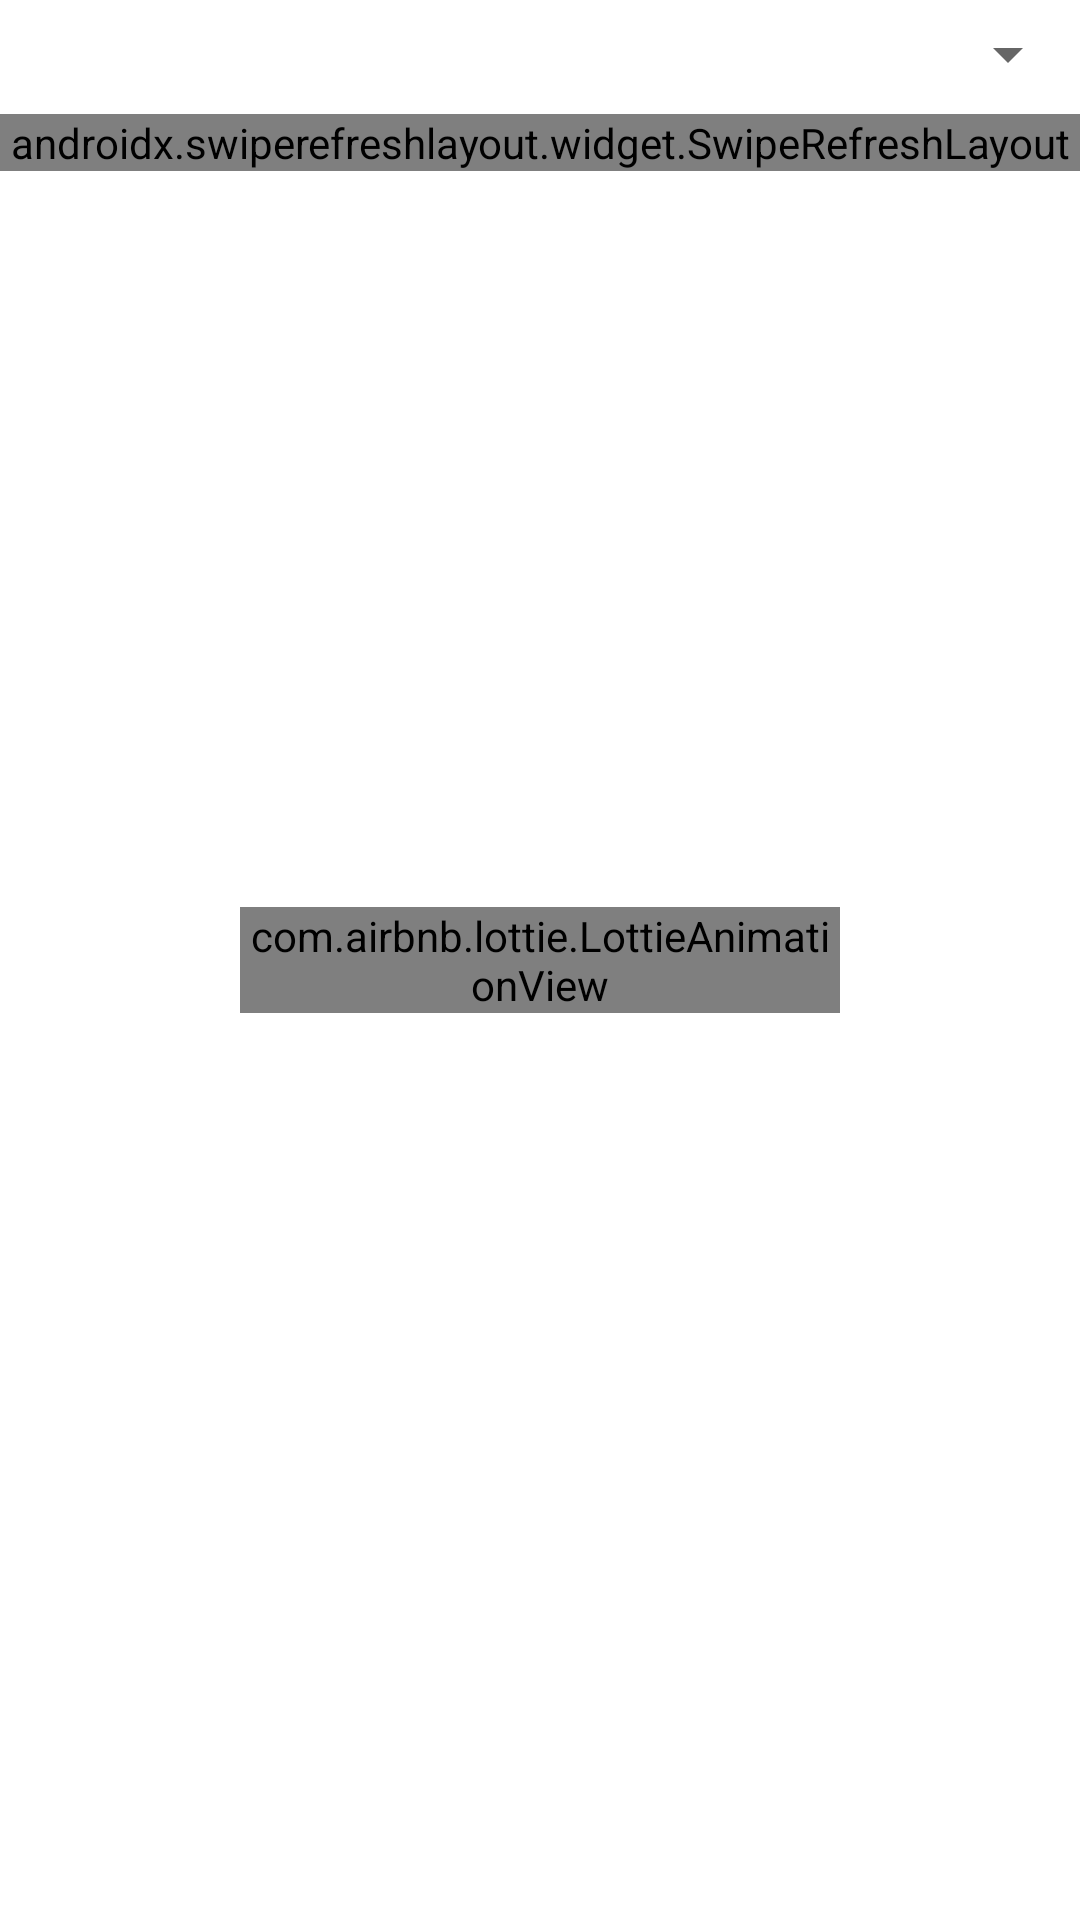

The Android layout XML behind this screen, and the referenced resources:
<!-- AndroidManifest.xml: application theme AppTheme -->
<!-- res/layout/activity_discovery.xml -->
<?xml version="1.0" encoding="utf-8"?>
<androidx.constraintlayout.widget.ConstraintLayout
        xmlns:android="http://schemas.android.com/apk/res/android"
        xmlns:tools="http://schemas.android.com/tools"
        android:layout_width="match_parent"
        android:layout_height="match_parent"
        tools:context=".feature.discovery.list.DiscoveryActivity">

    <LinearLayout
            android:layout_width="match_parent"
            android:layout_height="match_parent"
            android:orientation="vertical">
        <Spinner
                android:id="@+id/spinner_sort_by"
                android:layout_width="match_parent"
                android:layout_height="wrap_content"
                android:padding="18dp"/>
        <View
                android:layout_width="match_parent"
                android:layout_height="1dp"
                android:background="@color/gray"/>

        <LinearLayout
                android:layout_width="match_parent"
                android:layout_height="wrap_content"
                android:layout_marginTop="1dp">
            <include layout="@layout/recycle_view"/>
        </LinearLayout>
    </LinearLayout>
    <include layout="@layout/progress_bar" />

</androidx.constraintlayout.widget.ConstraintLayout>
<!-- res/layout/recycle_view.xml (included above) -->
<?xml version="1.0" encoding="utf-8"?>
<androidx.constraintlayout.widget.ConstraintLayout
        xmlns:android="http://schemas.android.com/apk/res/android"
        xmlns:tools="http://schemas.android.com/tools"
        android:layout_width="match_parent"
        android:layout_height="match_parent" xmlns:app="http://schemas.android.com/apk/res-auto"
        tools:context=".feature.discovery.list.DiscoveryActivity">
    <androidx.swiperefreshlayout.widget.SwipeRefreshLayout
            android:id="@+id/sr_movie"
            app:layout_constraintTop_toTopOf="parent"
            app:layout_constraintStart_toStartOf="parent"
            app:layout_constraintEnd_toEndOf="parent"
            android:layout_width="match_parent"
            android:layout_height="wrap_content">
        <androidx.recyclerview.widget.RecyclerView
                android:id="@+id/rv_movie"
                android:layout_width="match_parent"
                android:layout_height="match_parent"
                android:layout_alignParentTop="true"
                android:layout_marginTop="2dp" />

    </androidx.swiperefreshlayout.widget.SwipeRefreshLayout>
</androidx.constraintlayout.widget.ConstraintLayout>
<!-- res/layout/progress_bar.xml (included above) -->
<?xml version="1.0" encoding="utf-8"?>
<FrameLayout xmlns:android="http://schemas.android.com/apk/res/android"
    android:layout_width="match_parent"
    android:layout_height="match_parent"
    xmlns:app="http://schemas.android.com/apk/res-auto">

    <com.airbnb.lottie.LottieAnimationView
        android:id="@+id/movie_progress"
        android:foregroundGravity="center_horizontal"
        android:layout_width="200dp"
        android:layout_height="wrap_content"
        android:layout_gravity="center"
        app:lottie_autoPlay="true"
        app:lottie_loop="true"
        app:lottie_fileName="loading.json"/>
</FrameLayout>
<!-- resources referenced by this layout -->
<resources>

</resources>
